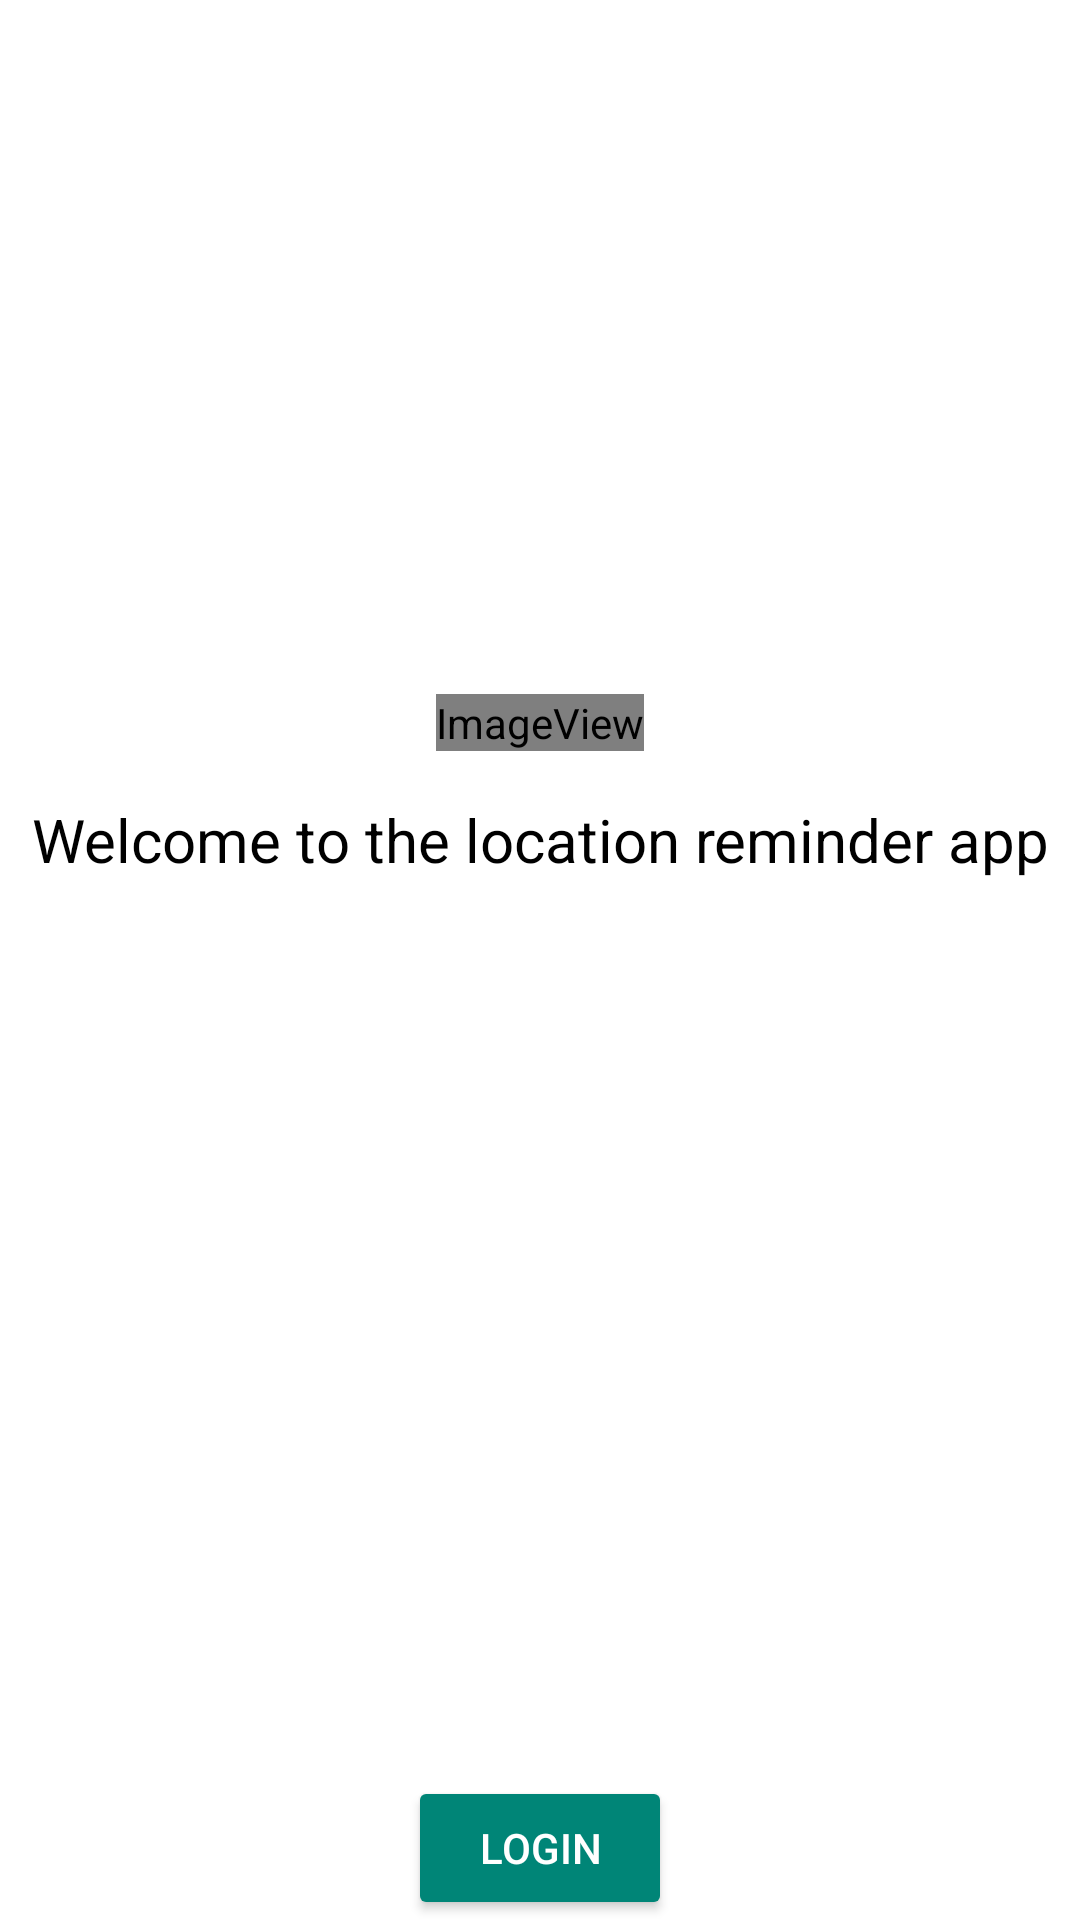

The Android layout XML behind this screen, and the referenced resources:
<!-- AndroidManifest.xml: application theme AppTheme -->
<!-- res/layout/activity_authentication.xml -->
<?xml version="1.0" encoding="utf-8"?>
<layout>

    <androidx.constraintlayout.widget.ConstraintLayout xmlns:android="http://schemas.android.com/apk/res/android"
        xmlns:app="http://schemas.android.com/apk/res-auto"
        xmlns:tools="http://schemas.android.com/tools"
        android:layout_width="match_parent"
        android:layout_height="match_parent"
        tools:context=".authentication.AuthenticationActivity">

        <ImageView
            android:id="@+id/app_logo"
            android:layout_width="wrap_content"
            android:layout_height="wrap_content"
            android:layout_marginBottom="@dimen/spacing_normal"
            android:contentDescription="@string/application_logo"
            app:layout_constraintBottom_toTopOf="@+id/welcome_message"
            app:layout_constraintEnd_toEndOf="parent"
            app:layout_constraintHorizontal_bias="0.5"
            app:layout_constraintStart_toStartOf="parent"
            app:layout_constraintTop_toTopOf="parent"
            app:layout_constraintVertical_bias="0.40"
            app:layout_constraintVertical_chainStyle="packed"
            app:srcCompat="@mipmap/ic_launcher" />

        <TextView
            android:id="@+id/welcome_message"
            android:layout_width="wrap_content"
            android:layout_height="wrap_content"
            android:text="@string/welcome_to_the_location_reminder_app"
            android:textColor="@color/black"
            android:textSize="@dimen/text_size_large"
            app:layout_constraintBottom_toBottomOf="parent"
            app:layout_constraintEnd_toEndOf="parent"
            app:layout_constraintHorizontal_bias="0.5"
            app:layout_constraintStart_toStartOf="parent"
            app:layout_constraintTop_toBottomOf="@+id/app_logo" />


        <Button
            android:id="@+id/login_button"
            android:layout_width="wrap_content"
            android:layout_height="wrap_content"
            android:backgroundTint="@color/colorPrimary"
            android:text="@string/login"
            android:textColor="@color/white"
            app:layout_constraintBottom_toBottomOf="parent"
            app:layout_constraintEnd_toEndOf="parent"
            app:layout_constraintStart_toStartOf="parent" />

    </androidx.constraintlayout.widget.ConstraintLayout>
</layout>
<!-- resources referenced by this layout -->
<resources>
  <color name="black">#000000</color>
  <color name="colorPrimary">#008577</color>
  <color name="white">#ffffff</color>
  <dimen name="spacing_normal">16dp</dimen>
  <dimen name="text_size_large">20sp</dimen>
  <!-- mipmap ic_launcher (mipmap-anydpi-v26) -->
  <?xml version="1.0" encoding="utf-8"?>
  <adaptive-icon xmlns:android="http://schemas.android.com/apk/res/android">
      <background android:drawable="@color/ic_launcher_background" />
      <foreground android:drawable="@drawable/ic_launcher_foreground" />
  </adaptive-icon>
  <string name="application_logo">Application Logo</string>
  <string name="login">Login</string>
  <string name="welcome_to_the_location_reminder_app">Welcome to the location reminder app</string>
  <style name="AppTheme" parent="Theme.MaterialComponents.DayNight.DarkActionBar">
          
          <item name="colorPrimary">@color/colorPrimary</item>
          <item name="colorPrimaryDark">@color/colorPrimaryDark</item>
          <item name="colorAccent">@color/colorAccent</item>
  
      </style>
  <color name="ic_launcher_background">#FFFFFF</color>
  <!-- drawable ic_launcher_foreground (drawable) -->
  <vector xmlns:android="http://schemas.android.com/apk/res/android"
      android:width="108dp"
      android:height="108dp"
      android:viewportWidth="24"
      android:viewportHeight="24"
      android:tint="#084403">
    <group android:scaleX="0.58"
        android:scaleY="0.58"
        android:translateX="5.04"
        android:translateY="5.04">
      <path
          android:fillColor="@android:color/white"
          android:pathData="M13.95,13H9V8.05l5.61,-5.61C13.78,2.16 12.9,2 12,2c-4.2,0 -8,3.22 -8,8.2c0,3.32 2.67,7.25 8,11.8c5.33,-4.55 8,-8.48 8,-11.8c0,-1.01 -0.16,-1.94 -0.45,-2.8L13.95,13z"/>
      <path
          android:fillColor="@android:color/white"
          android:pathData="M11,11l2.12,0l6.16,-6.16l-2.12,-2.12l-6.16,6.16z"/>
      <path
          android:fillColor="@android:color/white"
          android:pathData="M20.71,2L20,1.29C19.8,1.1 19.55,1 19.29,1c-0.13,0 -0.48,0.07 -0.71,0.29l-0.72,0.72l2.12,2.12l0.72,-0.72C21.1,3.02 21.1,2.39 20.71,2z"/>
    </group>
  </vector>
  <color name="colorPrimaryDark">#00574B</color>
  <color name="colorAccent">#D81B60</color>
</resources>
